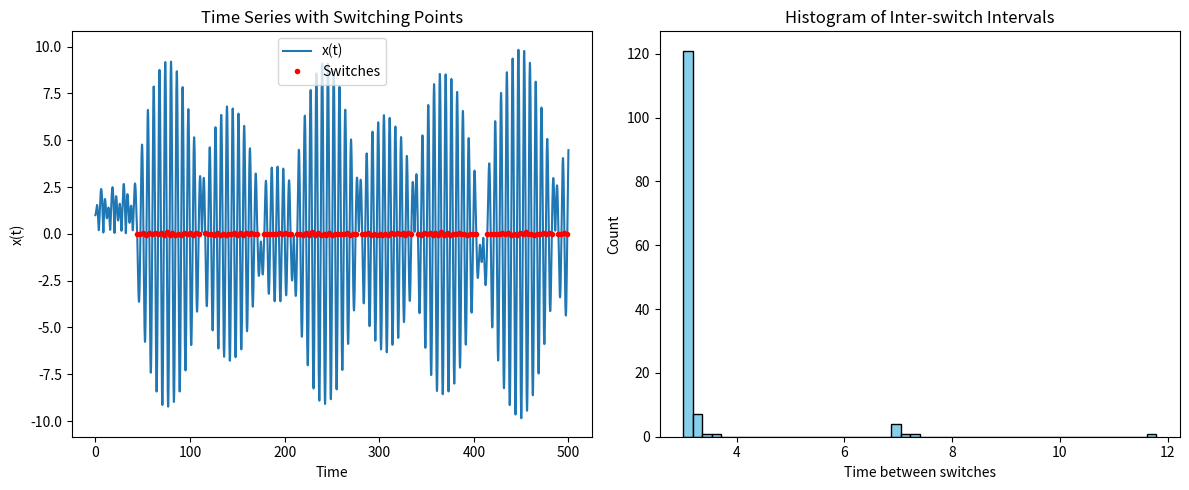

The matplotlib source for this figure:
import numpy as np
import matplotlib.pyplot as plt

# System parameters
delta = 0.05
zeta = 0.01
f0 = 0.8
Omega = 0.75 * np.sqrt(2)
sigma = 0.05  # You can sweep this later to study its effect

# Simulation parameters
T = 500
dt = 0.01
N = int(T / dt)
time = np.linspace(0, T, N)

# Initialize state arrays
x = np.zeros(N)
v = np.zeros(N)

# Initial conditions
x[0] = 1.0
v[0] = 0.0

# Integrate using Euler-Maruyama
for i in range(N - 1):
    dxdt = v[i]
    dvdt = -2*zeta*v[i] - x[i]*(1 - 1/(x[i]**2 + delta**2)) + f0 * np.cos(Omega * time[i])
    v[i+1] = v[i] + dvdt * dt + sigma * np.sqrt(dt) * np.random.randn()
    x[i+1] = x[i] + dxdt * dt

# Detect crossings from x<0 to x>0 or vice versa
signs = np.sign(x)
switches = np.where(np.diff(signs))[0]  # indices where sign changes
switch_times = time[switches]

# Calculate switching rate (switches per unit time)
total_switches = len(switches)
switching_rate = total_switches / T

# Plotting results
plt.figure(figsize=(12, 5))

# Time series with switches
plt.subplot(1, 2, 1)
plt.plot(time, x, label='x(t)')
plt.plot(switch_times, x[switches], 'ro', label='Switches', markersize=3)
plt.title("Time Series with Switching Points")
plt.xlabel("Time")
plt.ylabel("x(t)")
plt.legend()

# Histogram of inter-switch times
if len(switch_times) > 1:
    intervals = np.diff(switch_times)
    plt.subplot(1, 2, 2)
    plt.hist(intervals, bins=50, color='skyblue', edgecolor='k')
    plt.title("Histogram of Inter-switch Intervals")
    plt.xlabel("Time between switches")
    plt.ylabel("Count")

plt.tight_layout()
plt.show()

print(f"Total switches: {total_switches}")
print(f"Switching rate: {switching_rate:.4f} switches per unit time")
